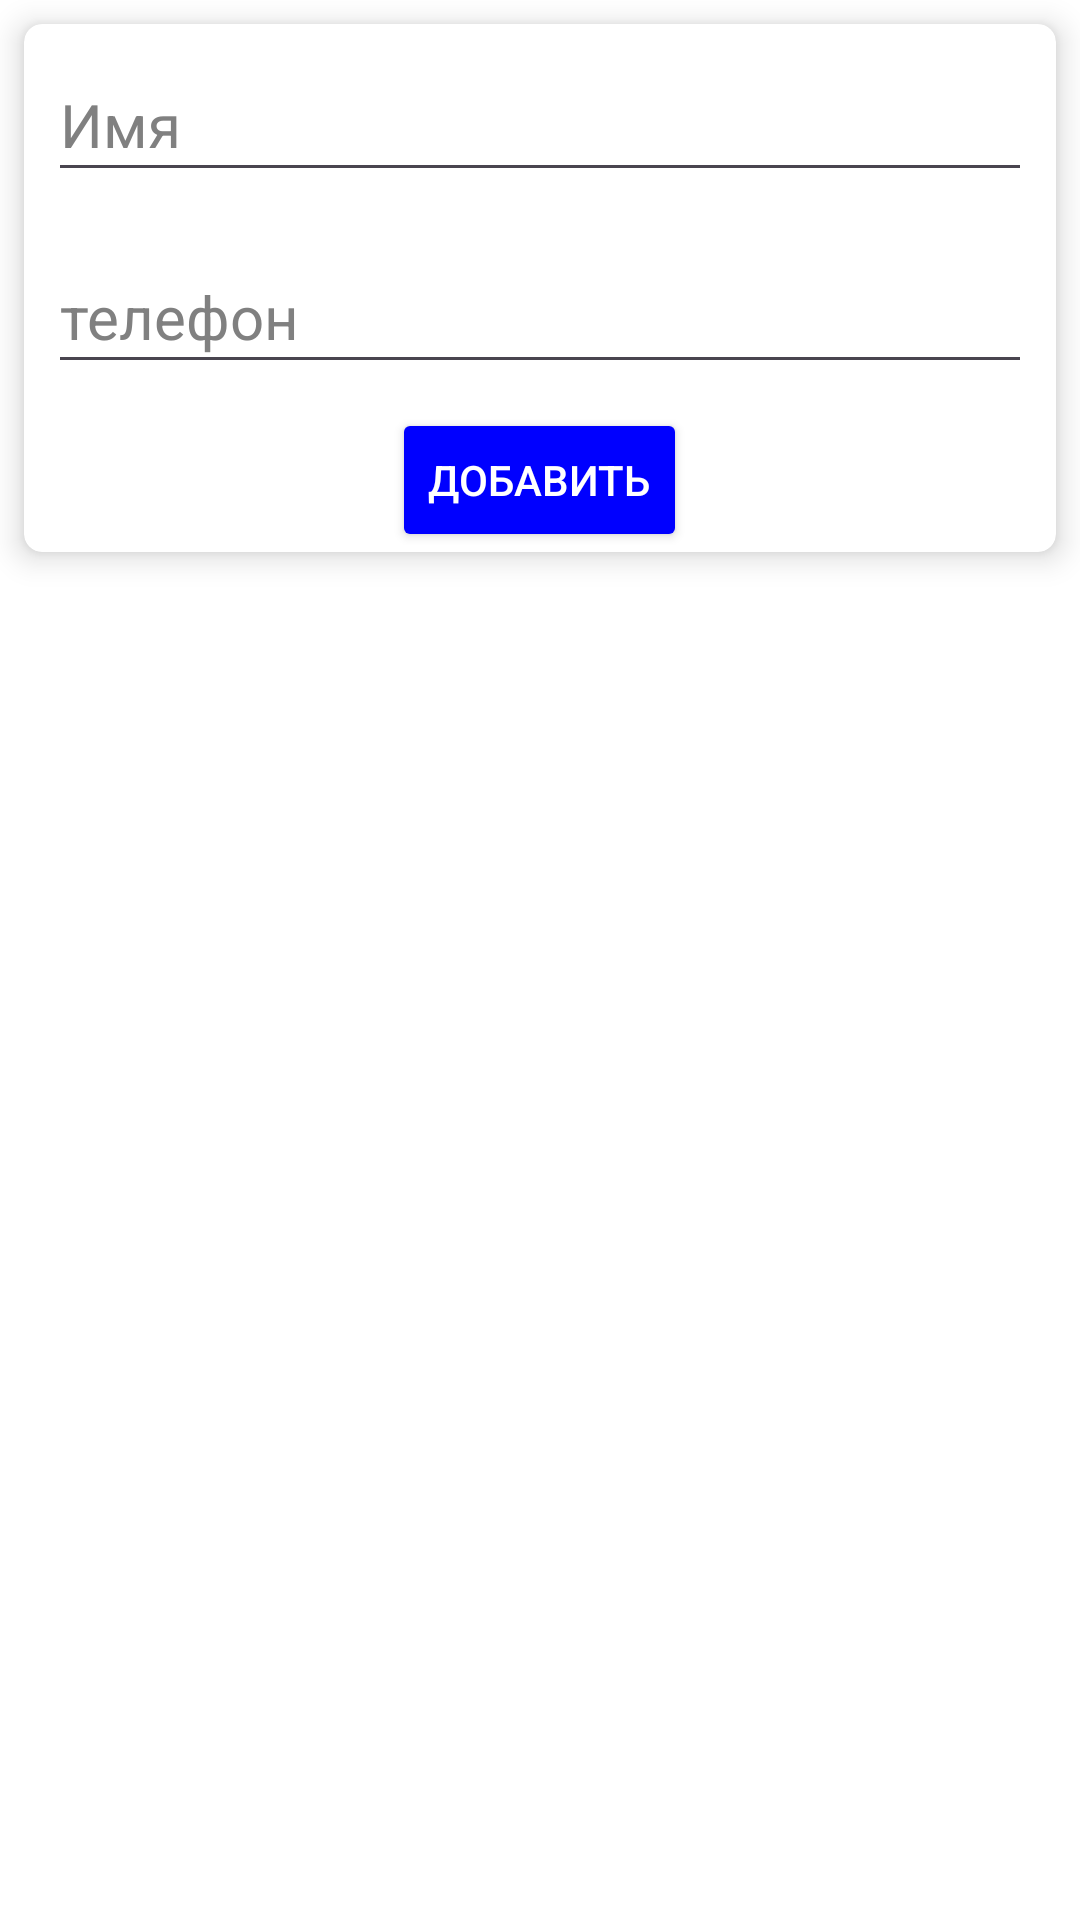

Here is an Android app screen rendered from its layout file. Give the layout XML and the strings, colors and styles it references.
<!-- AndroidManifest.xml: application theme Theme.Samojlov_AV_Homework_Module_16_number_4_Koala -->
<!-- res/layout/fragment_phone_book.xml -->
<?xml version="1.0" encoding="utf-8"?>
<androidx.constraintlayout.widget.ConstraintLayout xmlns:android="http://schemas.android.com/apk/res/android"
    xmlns:app="http://schemas.android.com/apk/res-auto"
    xmlns:tools="http://schemas.android.com/tools"
    android:layout_width="match_parent"
    android:layout_height="match_parent"
    android:background="@color/white"
    tools:context=".fragments.PhoneBookFragment">

    <androidx.cardview.widget.CardView
        android:id="@+id/containerEditContactsCW"
        android:layout_width="match_parent"
        android:layout_height="wrap_content"
        android:layout_margin="@dimen/margin"
        app:cardCornerRadius="@dimen/cardCornerRadius"
        app:cardBackgroundColor="@color/white"
        app:cardElevation="@dimen/cardElevation"
        app:layout_constraintEnd_toEndOf="parent"
        app:layout_constraintStart_toStartOf="parent"
        app:layout_constraintTop_toTopOf="parent">

        <LinearLayout
            android:layout_width="match_parent"
            android:layout_height="wrap_content"
            android:orientation="vertical"
            >

            <EditText
                android:id="@+id/nameContactsEditET"
                android:layout_width="match_parent"
                android:layout_height="wrap_content"
                android:layout_margin="@dimen/margin"
                android:hint="@string/nameContactsEditET_Hint"
                android:inputType="text"
                android:minHeight="@dimen/minHeight"
                android:textColor="@color/black"
                android:textColorHint="@color/Grey"
                android:textSize="@dimen/editText_textSize"></EditText>
            <EditText
                android:id="@+id/phoneContactsEditET"
                android:layout_width="match_parent"
                android:layout_height="wrap_content"
                android:layout_margin="@dimen/margin"
                android:hint="@string/phoneContactsEditET_Hint"
                android:inputType="text"
                android:minHeight="@dimen/minHeight"
                android:textColor="@color/black"
                android:textColorHint="@color/Grey"
                android:textSize="@dimen/editText_textSize"></EditText>

            <Button
                android:id="@+id/addContactBT"
                android:layout_width="wrap_content"
                android:layout_height="wrap_content"
                android:backgroundTint="@color/Blue"
                android:textColor="@color/white"
                android:text="@string/addContactBT_Text"
                android:layout_gravity="center"></Button>

        </LinearLayout>

    </androidx.cardview.widget.CardView>

    <androidx.recyclerview.widget.RecyclerView
        android:id="@+id/contactListRV"
        android:layout_width="match_parent"
        android:layout_height="@dimen/layout_width"
        app:layout_constraintStart_toStartOf="parent"
        app:layout_constraintEnd_toEndOf="parent"
        app:layout_constraintTop_toBottomOf="@+id/containerEditContactsCW"
        app:layout_constraintBottom_toBottomOf="parent"
        tools:listitem="@layout/phone_book_item"
        ></androidx.recyclerview.widget.RecyclerView>

</androidx.constraintlayout.widget.ConstraintLayout>
<!-- res/layout/phone_book_item.xml (included above) -->
<?xml version="1.0" encoding="utf-8"?>
<LinearLayout xmlns:android="http://schemas.android.com/apk/res/android"
    xmlns:app="http://schemas.android.com/apk/res-auto"
    android:layout_width="match_parent"
    android:layout_height="wrap_content"
    android:layout_marginTop="@dimen/padding"
    android:background="@color/white"
    android:orientation="vertical">

    <androidx.cardview.widget.CardView
        android:id="@+id/containerToolbarCW"
        android:layout_width="match_parent"
        android:layout_height="wrap_content"
        android:layout_margin="@dimen/margin"
        app:cardBackgroundColor="@color/white"
        app:cardCornerRadius="@dimen/cardCornerRadius"
        app:cardElevation="@dimen/cardElevation">

        <LinearLayout
            android:layout_width="match_parent"
            android:layout_height="wrap_content"
            android:orientation="vertical"
            android:padding="@dimen/padding">

            <TextView
                android:id="@+id/nameTV"
                android:layout_width="match_parent"
                android:layout_height="wrap_content"
                android:hint="@string/nameTV_Hint"
                android:textColor="@color/Blue"
                android:textSize="@dimen/name_phone_book_textSize"
                android:textStyle="bold"></TextView>

            <TextView
                android:id="@+id/phoneTV"
                android:layout_width="wrap_content"
                android:layout_height="wrap_content"
                android:layout_gravity="end"
                android:hint="@string/phoneTV_Hint"
                android:textColor="@color/black"
                android:textSize="@dimen/phone_phone_book_textSize"
                android:textStyle="italic"></TextView>

            <LinearLayout
                android:layout_width="match_parent"
                android:layout_height="wrap_content"
                android:layout_marginTop="@dimen/phone_phone_marginTop_icon"
                android:orientation="horizontal">

                <ImageView
                    android:id="@+id/callPhoneIV"
                    android:layout_width="wrap_content"
                    android:layout_height="@dimen/phone_phone_icon_size"
                    android:layout_gravity="center_vertical"
                    android:layout_margin="@dimen/margin"
                    android:layout_weight="1"
                    android:src="@drawable/call_icon"></ImageView>

                <ImageView
                    android:id="@+id/smsPhoneIV"
                    android:layout_width="wrap_content"
                    android:layout_height="@dimen/phone_phone_icon_size"
                    android:layout_margin="@dimen/margin"
                    android:layout_weight="1"
                    android:src="@drawable/sms_icon"></ImageView>

            </LinearLayout>

        </LinearLayout>
    </androidx.cardview.widget.CardView>


</LinearLayout>
<!-- resources referenced by this layout -->
<resources>
  <color name="Blue">#0000ff</color>
  <color name="Grey">#808080</color>
  <color name="black">#FF000000</color>
  <color name="white">#FFFFFFFF</color>
  <dimen name="cardCornerRadius">6dp</dimen>
  <dimen name="cardElevation">6dp</dimen>
  <dimen name="editText_textSize">20sp</dimen>
  <dimen name="layout_width">0dp</dimen>
  <dimen name="margin">8dp</dimen>
  <dimen name="minHeight">48dp</dimen>
  <dimen name="name_phone_book_textSize">20sp</dimen>
  <dimen name="padding">8dp</dimen>
  <dimen name="phone_phone_book_textSize">15sp</dimen>
  <dimen name="phone_phone_icon_size">48dp</dimen>
  <dimen name="phone_phone_marginTop_icon">16dp</dimen>
  <!-- drawable call_icon (drawable) -->
  <vector xmlns:android="http://schemas.android.com/apk/res/android" android:height="24dp" android:tint="#0000FF" android:viewportHeight="24" android:viewportWidth="24" android:width="24dp">
        
      <path android:fillColor="@android:color/white" android:pathData="M20.01,15.38c-1.23,0 -2.42,-0.2 -3.53,-0.56 -0.35,-0.12 -0.74,-0.03 -1.01,0.24l-1.57,1.97c-2.83,-1.35 -5.48,-3.9 -6.89,-6.83l1.95,-1.66c0.27,-0.28 0.35,-0.67 0.24,-1.02 -0.37,-1.11 -0.56,-2.3 -0.56,-3.53 0,-0.54 -0.45,-0.99 -0.99,-0.99H4.19C3.65,3 3,3.24 3,3.99 3,13.28 10.73,21 20.01,21c0.71,0 0.99,-0.63 0.99,-1.18v-3.45c0,-0.54 -0.45,-0.99 -0.99,-0.99z"/>
      
  </vector>
  <!-- drawable sms_icon (drawable) -->
  <vector xmlns:android="http://schemas.android.com/apk/res/android" android:height="24dp" android:tint="#0000FF" android:viewportHeight="24" android:viewportWidth="24" android:width="24dp">
        
      <path android:fillColor="@android:color/white" android:pathData="M20,2L4,2c-1.1,0 -1.99,0.9 -1.99,2L2,22l4,-4h14c1.1,0 2,-0.9 2,-2L22,4c0,-1.1 -0.9,-2 -2,-2zM9,11L7,11L7,9h2v2zM13,11h-2L11,9h2v2zM17,11h-2L15,9h2v2z"/>
      
  </vector>
  <string name="addContactBT_Text">Добавить</string>
  <string name="nameContactsEditET_Hint">Имя</string>
  <string name="nameTV_Hint">Имя</string>
  <string name="phoneContactsEditET_Hint">телефон</string>
  <string name="phoneTV_Hint">номер телефона</string>
  <style name="Theme.Samojlov_AV_Homework_Module_16_number_4_Koala" parent="Base.Theme.Samojlov_AV_Homework_Module_16_number_4_Koala" />
  <style name="Base.Theme.Samojlov_AV_Homework_Module_16_number_4_Koala" parent="Theme.Material3.DayNight.NoActionBar">
          
          
      </style>
</resources>
